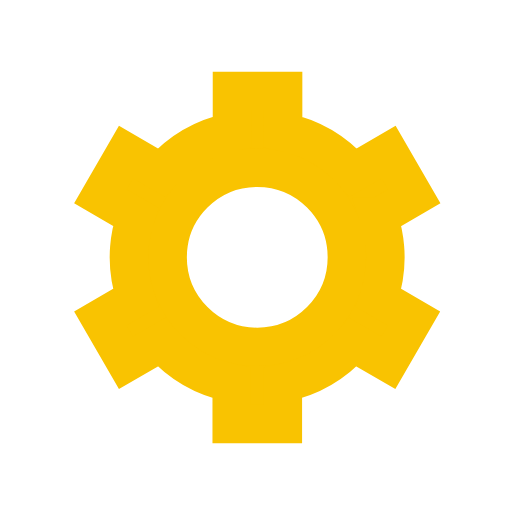
t = 0.00 s
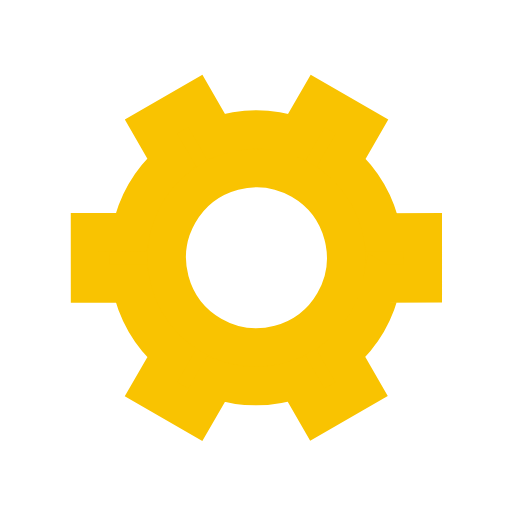
t = 0.50 s
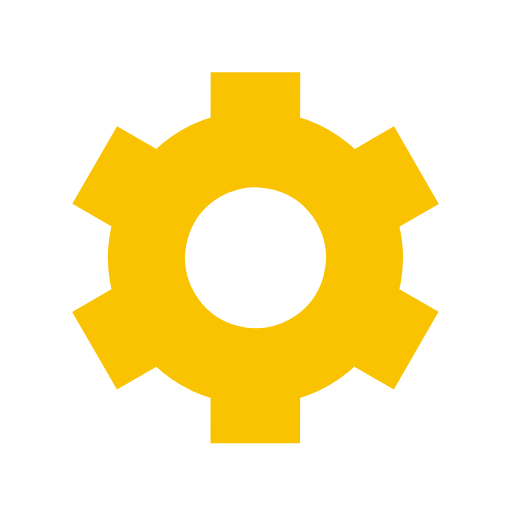
t = 1.00 s
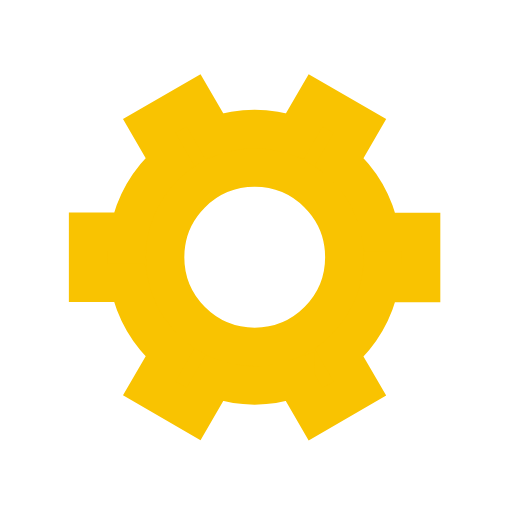
t = 1.50 s

The animated SVG that drew these frames (rendered in a browser with its animation timeline set to each time). Animation: 1 SMIL element (animateTransform=1); one cycle of 2.00 s, repeats indefinitely.

﻿<svg xmlns='http://www.w3.org/2000/svg' viewBox='0 0 200 200'><path fill='#F9C301' stroke='#F9C301' stroke-width='15' transform-origin='center' d='m148 84.7 13.8-8-10-17.3-13.8 8a50 50 0 0 0-27.4-15.9v-16h-20v16A50 50 0 0 0 63 67.4l-13.8-8-10 17.3 13.8 8a50 50 0 0 0 0 31.7l-13.8 8 10 17.3 13.8-8a50 50 0 0 0 27.5 15.9v16h20v-16a50 50 0 0 0 27.4-15.9l13.8 8 10-17.3-13.8-8a50 50 0 0 0 0-31.7Zm-47.5 50.8a35 35 0 1 1 0-70 35 35 0 0 1 0 70Z'><animateTransform type='rotate' attributeName='transform' calcMode='spline' dur='2' values='0;120' keyTimes='0;1' keySplines='0 0 1 1' repeatCount='indefinite'></animateTransform></path></svg>